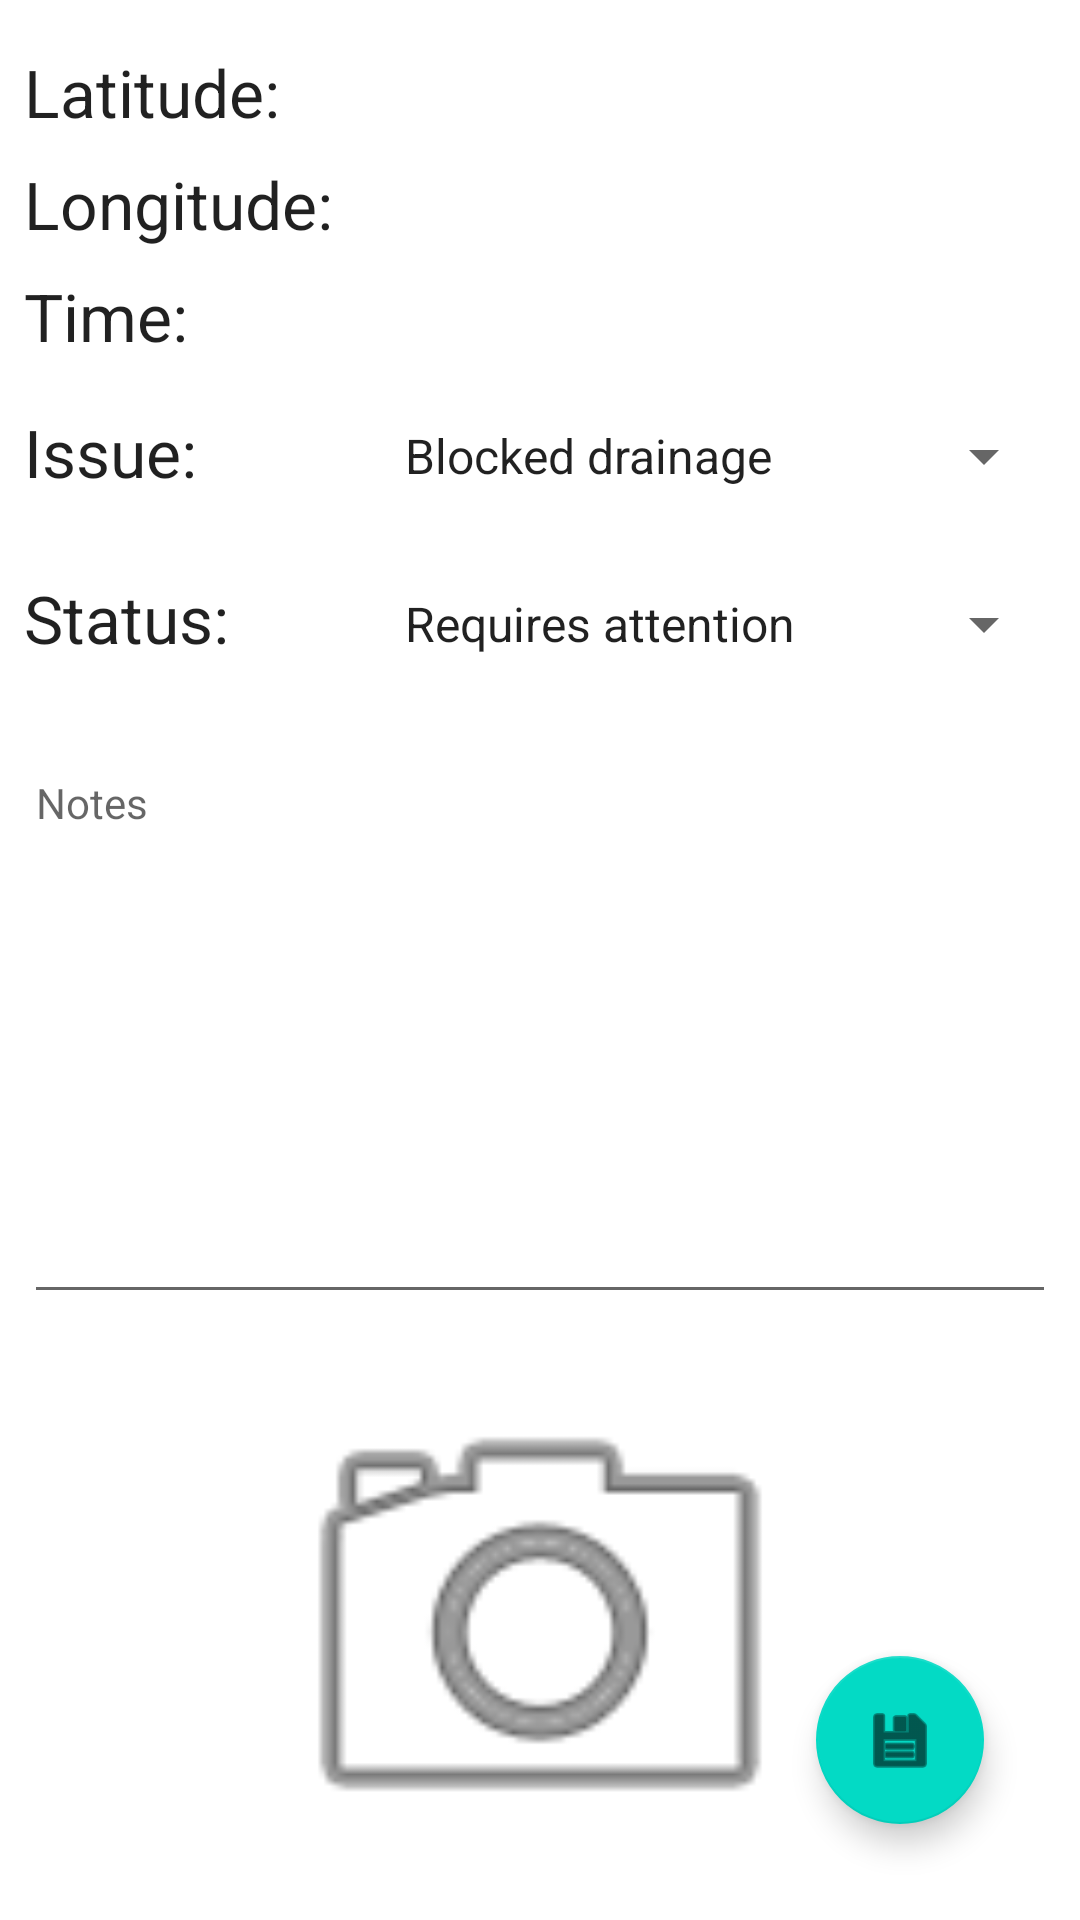

Here is an Android app screen rendered from its layout file. Give the layout XML and the strings, colors and styles it references.
<!-- AndroidManifest.xml: application theme Theme.Aapsurvey -->
<!-- res/layout/fragment_issue.xml -->
<?xml version="1.0" encoding="utf-8"?>
<androidx.constraintlayout.widget.ConstraintLayout xmlns:android="http://schemas.android.com/apk/res/android"
    xmlns:app="http://schemas.android.com/apk/res-auto"
    xmlns:tools="http://schemas.android.com/tools"
    android:layout_width="match_parent"
    android:layout_height="match_parent"
    tools:context=".IssueFragment">

    <com.google.android.material.floatingactionbutton.FloatingActionButton
        android:id="@+id/saveIssueButton"
        android:layout_width="wrap_content"
        android:layout_height="wrap_content"
        android:layout_marginEnd="32dp"
        android:layout_marginBottom="32dp"
        android:clickable="true"
        android:src="@android:drawable/ic_menu_save"
        app:layout_constraintBottom_toBottomOf="parent"
        app:layout_constraintEnd_toEndOf="parent"
        tools:ignore="SpeakableTextPresentCheck" />

    <LinearLayout
        android:layout_width="match_parent"
        android:layout_height="match_parent"
        android:orientation="vertical">

        <LinearLayout
            android:layout_width="match_parent"
            android:layout_height="wrap_content"
            android:baselineAligned="false"
            android:orientation="horizontal">

            <LinearLayout
                android:layout_width="wrap_content"
                android:layout_height="wrap_content"
                android:layout_marginHorizontal="8dp"
                android:layout_marginVertical="8dp"
                android:orientation="vertical">

                <TextView
                    android:id="@+id/issueLatitudeText"
                    android:layout_width="wrap_content"
                    android:layout_height="wrap_content"
                    android:layout_marginTop="8dp"
                    android:layout_marginBottom="4dp"
                    android:layout_weight="1"
                    android:text="@string/latitude_string"
                    android:textAppearance="@style/TextAppearance.AppCompat.Large" />

                <TextView
                    android:id="@+id/issueLongitudeText"
                    android:layout_width="wrap_content"
                    android:layout_height="wrap_content"
                    android:layout_marginVertical="4dp"
                    android:layout_weight="1"
                    android:text="@string/longitude_string"
                    android:textAppearance="@style/TextAppearance.AppCompat.Large" />

                <TextView
                    android:id="@+id/issueTimeText"
                    android:layout_width="wrap_content"
                    android:layout_height="wrap_content"
                    android:layout_marginVertical="4dp"
                    android:layout_weight="1"
                    android:text="@string/time_string"
                    android:textAppearance="@style/TextAppearance.AppCompat.Large" />

                <TextView
                    android:id="@+id/issueTypeText"
                    android:layout_width="wrap_content"
                    android:layout_height="match_parent"
                    android:layout_marginVertical="12dp"
                    android:layout_weight="1"
                    android:gravity="center_vertical"
                    android:text="@string/issue_string"
                    android:textAppearance="@style/TextAppearance.AppCompat.Large" />

                <TextView
                    android:id="@+id/issueSeverityText"
                    android:layout_width="wrap_content"
                    android:layout_height="match_parent"
                    android:layout_marginVertical="14dp"
                    android:layout_weight="1"
                    android:gravity="center_vertical"
                    android:text="@string/status_string"
                    android:textAppearance="@style/TextAppearance.AppCompat.Large" />
            </LinearLayout>

            <LinearLayout
                android:layout_width="0dp"
                android:layout_height="wrap_content"
                android:layout_marginHorizontal="8dp"
                android:layout_marginVertical="8dp"
                android:layout_weight="3.15"
                android:orientation="vertical">

                <TextView
                    android:id="@+id/issueLatitudeTextEdit"
                    android:layout_width="match_parent"
                    android:layout_height="wrap_content"
                    android:layout_marginTop="8dp"
                    android:layout_marginBottom="4dp"
                    android:textAppearance="@style/TextAppearance.AppCompat.Large" />

                <TextView
                    android:id="@+id/issueLongitudeTextEdit"
                    android:layout_width="match_parent"
                    android:layout_height="wrap_content"
                    android:layout_marginVertical="4dp"
                    android:textAppearance="@style/TextAppearance.AppCompat.Large" />

                <TextView
                    android:id="@+id/issueTimeTextEdit"
                    android:layout_width="match_parent"
                    android:layout_height="wrap_content"
                    android:layout_marginVertical="4dp"
                    android:textAppearance="@style/TextAppearance.AppCompat.Large" />

                <Spinner
                    android:id="@+id/typeSpinner"
                    android:layout_width="match_parent"
                    android:layout_height="wrap_content"
                    android:layout_marginVertical="4dp"
                    android:entries="@array/type_spinner_strings"
                    android:minHeight="48dp"
                    tools:ignore="SpeakableTextPresentCheck" />

                <Spinner
                    android:id="@+id/statusSpinner"
                    android:layout_width="match_parent"
                    android:layout_height="wrap_content"
                    android:layout_marginVertical="4dp"
                    android:entries="@array/status_spinner_strings"
                    android:minHeight="48dp"
                    tools:ignore="SpeakableTextPresentCheck" />
            </LinearLayout>

        </LinearLayout>

        <androidx.constraintlayout.widget.ConstraintLayout
            android:layout_width="match_parent"
            android:layout_height="match_parent">

            <EditText
                android:id="@+id/editTextNotes"
                android:layout_width="match_parent"
                android:layout_height="0dp"
                android:layout_marginHorizontal="8dp"
                android:layout_marginVertical="4dp"
                android:ems="10"
                android:gravity="start|top"
                android:hint="@string/notes_string"
                android:inputType="textMultiLine"
                android:textAppearance="@style/TextAppearance.AppCompat.Small"
                app:layout_constraintBottom_toTopOf="@+id/issuePicture"
                app:layout_constraintEnd_toEndOf="parent"
                app:layout_constraintHorizontal_bias="1.0"
                app:layout_constraintStart_toStartOf="parent"
                app:layout_constraintTop_toTopOf="parent"
                tools:ignore="SpeakableTextPresentCheck"
                android:importantForAutofill="no" />

            <ImageView
                android:id="@+id/issuePicture"
                android:layout_width="match_parent"
                android:layout_height="0dp"
                android:layout_marginHorizontal="8dp"
                android:layout_marginVertical="4dp"
                android:src="@android:drawable/ic_menu_camera"
                app:layout_constraintBottom_toBottomOf="parent"
                app:layout_constraintEnd_toEndOf="parent"
                app:layout_constraintStart_toStartOf="parent"
                app:layout_constraintTop_toBottomOf="@+id/editTextNotes" />

            <ProgressBar
                android:id="@+id/progressBar"
                style="@android:style/Widget.Material.ProgressBar.Large"
                android:layout_width="wrap_content"
                android:layout_height="wrap_content"
                android:visibility="invisible"
                app:layout_constraintBottom_toBottomOf="parent"
                app:layout_constraintEnd_toEndOf="@+id/editTextNotes"
                app:layout_constraintStart_toStartOf="@+id/editTextNotes"
                app:layout_constraintTop_toTopOf="@+id/editTextNotes" />
        </androidx.constraintlayout.widget.ConstraintLayout>

    </LinearLayout>
</androidx.constraintlayout.widget.ConstraintLayout>
<!-- resources referenced by this layout -->
<resources>
  <string-array name="status_spinner_strings">
          <item>Requires attention</item>
          <item>Urgent</item>
      </string-array>
  <string-array name="type_spinner_strings">
          <item>Blocked drainage</item>
          <item>Feature failure</item>
          <item>Obstruction</item>
          <item>Widening</item>
          <item>Path surface</item>
          <item>Other</item>
      </string-array>
  <string name="issue_string">Issue:</string>
  <string name="latitude_string">Latitude:</string>
  <string name="longitude_string">Longitude:</string>
  <string name="notes_string">Notes</string>
  <string name="status_string">Status:</string>
  <string name="time_string">Time:</string>
  <style name="Theme.Aapsurvey" parent="Theme.MaterialComponents.DayNight.DarkActionBar">
          
          <item name="colorPrimary">@color/purple_500</item>
          <item name="colorPrimaryVariant">@color/purple_700</item>
          <item name="colorOnPrimary">@color/white</item>
          
          <item name="colorSecondary">@color/teal_200</item>
          <item name="colorSecondaryVariant">@color/teal_700</item>
          <item name="colorOnSecondary">@color/black</item>
          
          <item name="android:statusBarColor" tools:targetApi="l">?attr/colorPrimaryVariant</item>
          
      </style>
  <!-- not gathered from this repository: default colours our renderer supplied (Android Studio template values) -->
  <color name="purple_500">#FF6200EE</color>
  <color name="purple_700">#FF3700B3</color>
  <color name="teal_200">#FF03DAC5</color>
  <color name="teal_700">#FF018786</color>
  <color name="black">#FF000000</color>
  <color name="white">#FFFFFFFF</color>
</resources>
